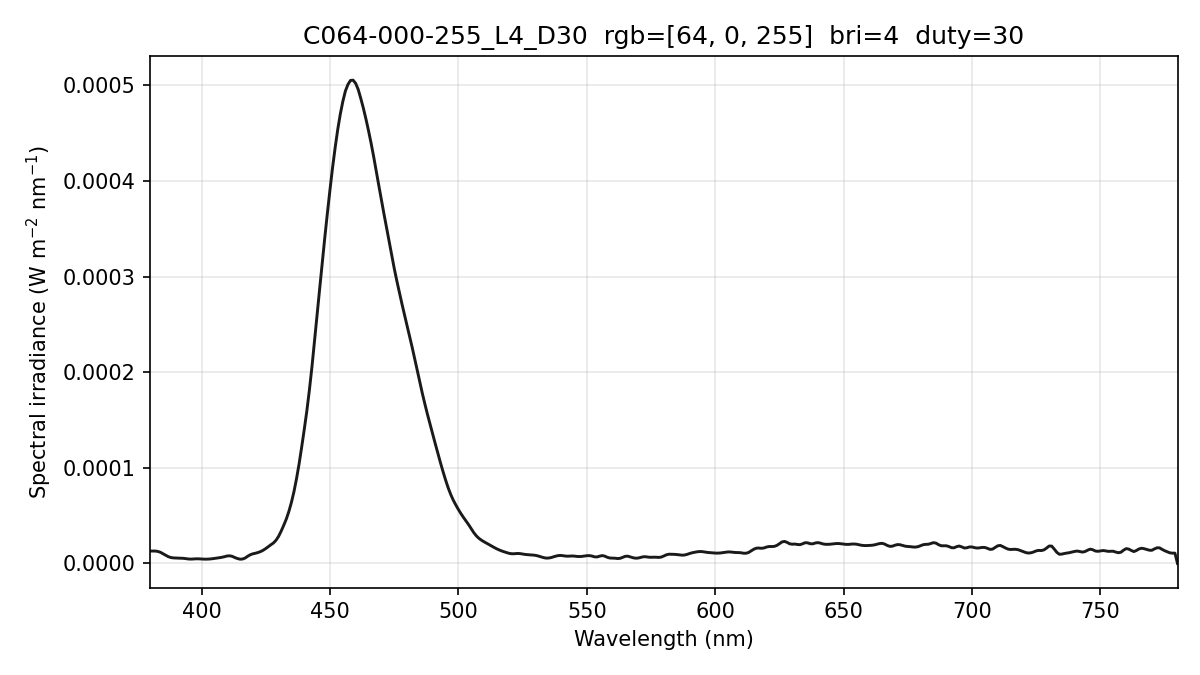

The table this chart was drawn from, first rows:
wavelength_nm, spectral_irradiance_W_m2_nm, spectral_irradiance_std_W_m2_nm, spectral_irradiance_uW_cm2_nm, photon_irradiance_photons_m2_s_nm
380, 1.29433473e-05, 2.82625972e-06, 1.29433473e-03, 2.47601613e+13
381, 1.29433476e-05, 2.82626008e-06, 1.29433476e-03, 2.48253202e+13
382, 1.29433476e-05, 2.82626008e-06, 1.29433476e-03, 2.48904785e+13
383, 1.25039605e-05, 2.62783698e-06, 1.25039605e-03, 2.41084691e+13
384, 1.16221163e-05, 2.44704904e-06, 1.16221163e-03, 2.24667218e+13
385, 1.01777861e-05, 2.18486602e-06, 1.01777861e-03, 1.97259223e+13
386, 8.61035925e-06, 1.62785975e-06, 8.61035925e-04, 1.67313831e+13
387, 7.13450462e-06, 9.11525294e-07, 7.13450462e-04, 1.38994641e+13
388, 6.18822841e-06, 8.69523408e-07, 6.18822841e-04, 1.20870781e+13
389, 5.77153033e-06, 8.63882276e-07, 5.77153033e-04, 1.13022225e+13
390, 5.68533068e-06, 7.31263164e-07, 5.68533068e-04, 1.11620408e+13
391, 5.61522817e-06, 6.98493045e-07, 5.61522817e-04, 1.10526758e+13
392, 5.53764682e-06, 1.07639036e-06, 5.53764682e-04, 1.09278466e+13
393, 5.31643893e-06, 1.31478716e-06, 5.31643893e-04, 1.05180843e+13
394, 4.94803054e-06, 1.21956261e-06, 4.94803054e-04, 9.81413123e+12
395, 4.60057193e-06, 8.54038905e-07, 4.60057193e-04, 9.14812708e+12
396, 4.51782020e-06, 5.31230417e-07, 4.51782020e-04, 9.00632047e+12
397, 4.69977533e-06, 3.75183912e-07, 4.69977533e-04, 9.39270909e+12
398, 4.83236990e-06, 5.60211241e-07, 4.83236990e-04, 9.68203192e+12
399, 4.78390154e-06, 7.60842575e-07, 4.78390154e-04, 9.60900448e+12
400, 4.58604346e-06, 8.60610568e-07, 4.58604346e-04, 9.23467094e+12
401, 4.47263212e-06, 7.23138737e-07, 4.47263212e-04, 9.02881633e+12
402, 4.45523827e-06, 3.65319548e-07, 4.45523827e-04, 9.01613189e+12
403, 4.58858069e-06, 1.98116217e-07, 4.58858069e-04, 9.30907838e+12
404, 4.84065230e-06, 3.73718939e-07, 4.84065230e-04, 9.84483682e+12
405, 5.21070557e-06, 4.50335030e-07, 5.21070557e-04, 1.06236762e+13
406, 5.60707289e-06, 3.37965481e-07, 5.60707289e-04, 1.14600234e+13
407, 5.99741625e-06, 1.04722547e-06, 5.99741625e-04, 1.22880189e+13
408, 6.45793338e-06, 1.91682240e-06, 6.45793338e-04, 1.32640757e+13
409, 7.06386457e-06, 2.00523422e-06, 7.06386457e-04, 1.45441699e+13
410, 7.81521030e-06, 1.31601842e-06, 7.81521030e-04, 1.61304987e+13
411, 7.95106900e-06, 7.98096132e-07, 7.95106900e-04, 1.64509360e+13
412, 7.33985116e-06, 7.44384570e-07, 7.33985116e-04, 1.52232625e+13
413, 6.08532317e-06, 8.75412951e-07, 6.08532317e-04, 1.26519354e+13
414, 5.09309489e-06, 5.48858920e-07, 5.09309489e-04, 1.06146426e+13
415, 4.42479240e-06, 4.41075281e-07, 4.42479240e-04, 9.24409211e+12
416, 4.61702367e-06, 1.15359121e-06, 4.61702367e-04, 9.66893631e+12
417, 5.68981826e-06, 1.27488399e-06, 5.68981826e-04, 1.19442179e+13
418, 7.56368833e-06, 1.39077498e-06, 7.56368833e-04, 1.59159723e+13
419, 9.10288966e-06, 1.45021706e-06, 9.10288966e-04, 1.92006782e+13
420, 1.00672338e-05, 1.03721484e-06, 1.00672338e-03, 2.12854440e+13
421, 1.06476868e-05, 1.31003895e-06, 1.06476868e-03, 2.25663143e+13
422, 1.14295445e-05, 1.88890432e-06, 1.14295445e-03, 2.42808923e+13
423, 1.24128073e-05, 2.13179532e-06, 1.24128073e-03, 2.64322204e+13
424, 1.38131436e-05, 1.60649497e-06, 1.38131436e-03, 2.94836773e+13
425, 1.55497305e-05, 4.89414403e-07, 1.55497305e-03, 3.32686413e+13
426, 1.75868670e-05, 8.31984773e-07, 1.75868670e-03, 3.77156282e+13
427, 1.95430852e-05, 1.13387499e-06, 1.95430852e-03, 4.20091862e+13
428, 2.14092837e-05, 1.08221397e-06, 2.14092837e-03, 4.61284831e+13
429, 2.42473564e-05, 1.70461543e-06, 2.42473564e-03, 5.23654640e+13
430, 2.83300659e-05, 1.87854193e-06, 2.83300659e-03, 6.13252473e+13
431, 3.37711622e-05, 1.32733281e-06, 3.37711622e-03, 7.32734339e+13
432, 3.98737031e-05, 7.18347791e-07, 3.98737031e-03, 8.67148715e+13
433, 4.64192455e-05, 7.41622594e-07, 4.64192455e-03, 1.01183394e+14
434, 5.43894842e-05, 1.38735620e-06, 5.43894842e-03, 1.18830504e+14
435, 6.39396931e-05, 2.01573709e-06, 6.39396931e-03, 1.40017743e+14
436, 7.53158058e-05, 2.65655203e-06, 7.53158058e-03, 1.65308766e+14
437, 8.89808461e-05, 2.61237110e-06, 8.89808461e-03, 1.95749759e+14
438, 1.04450283e-04, 1.75484035e-06, 1.04450283e-02, 2.30306926e+14
439, 1.21966588e-04, 4.88012975e-07, 1.21966588e-02, 2.69543375e+14
... 341 more rows
